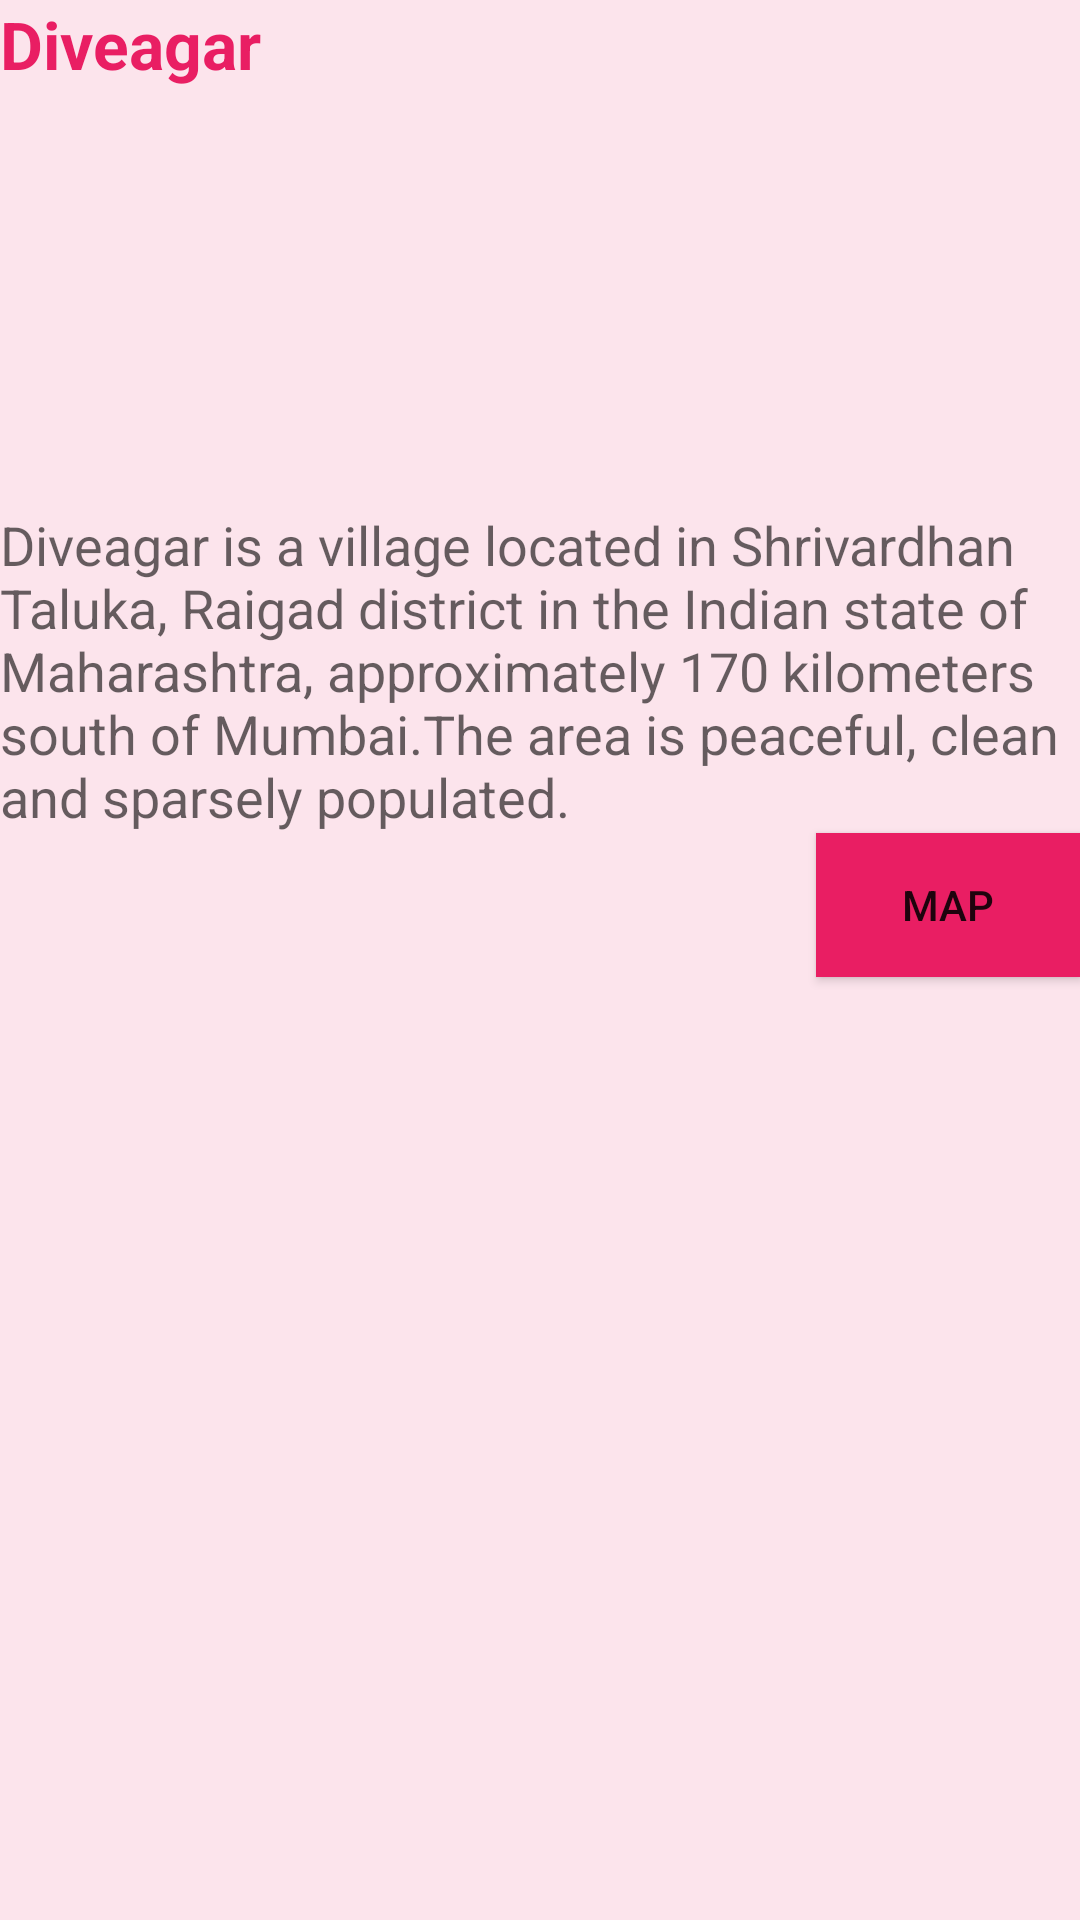

Layout XML and referenced resources for this Android screen:
<!-- AndroidManifest.xml: application theme AppTheme -->
<!-- res/layout/attraction_details_list_view.xml -->
<?xml version="1.0" encoding="utf-8"?>
<LinearLayout xmlns:android="http://schemas.android.com/apk/res/android"
    android:layout_width="match_parent"
    android:orientation="vertical"
    android:layout_height="match_parent"
    android:background="@color/activityBackground"
    >

    <TextView
        android:layout_width="wrap_content"
        android:layout_height="wrap_content"
        android:textAppearance="?android:attr/textAppearanceLarge"
        android:text="@string/diveagar"
        android:layout_margin="@dimen/margin_left"
        android:textStyle="bold"
        android:textColor="@color/textcolor"
        android:id="@+id/nameTextView"
        android:layout_alignParentTop="true"
        android:layout_centerHorizontal="true" />

    <ImageView
        android:layout_width="match_parent"
        android:layout_height="140dp"
        android:layout_marginLeft="@dimen/margin_left"
        android:scaleType="centerCrop"
        android:id="@+id/attractionImageView"
        android:layout_below="@+id/nameTextView"
        android:layout_alignParentLeft="true"
        android:layout_alignParentStart="true" />

    <TextView
        android:layout_width="wrap_content"
        android:layout_height="wrap_content"
        android:layout_marginTop="@dimen/margin_left"
        android:layout_marginBottom="@dimen/margin_left"
        android:textAppearance="?android:attr/textAppearanceMedium"
        android:text="@string/diveagarInfo"
        android:id="@+id/infotextView"
        android:layout_marginLeft="@dimen/margin_left"
        android:layout_below="@+id/attractionImageView"
        android:layout_alignParentLeft="true"
        android:layout_alignParentStart="true" />

    <Button
        android:layout_width="wrap_content"
        android:layout_height="wrap_content"
        android:text="@string/map"
        android:background="@color/textcolor"
        android:layout_marginBottom="@dimen/margin_left"
        android:id="@+id/btnMap"
        android:layout_below="@+id/infotextView"
        android:layout_alignRight="@+id/infotextView"
        android:layout_alignEnd="@+id/infotextView"
        android:layout_gravity="right" />

</LinearLayout>
<!-- resources referenced by this layout -->
<resources>
  <color name="activityBackground">#FCE4EC</color>
  <color name="textcolor">#E91E63</color>
  <string name="diveagar">Diveagar</string>
  <string name="diveagarInfo">Diveagar is a village located in Shrivardhan Taluka, Raigad district in the Indian state of Maharashtra, approximately 170 kilometers south of Mumbai.The area is peaceful, clean and sparsely populated.</string>
  <string name="map">Map</string>
</resources>
